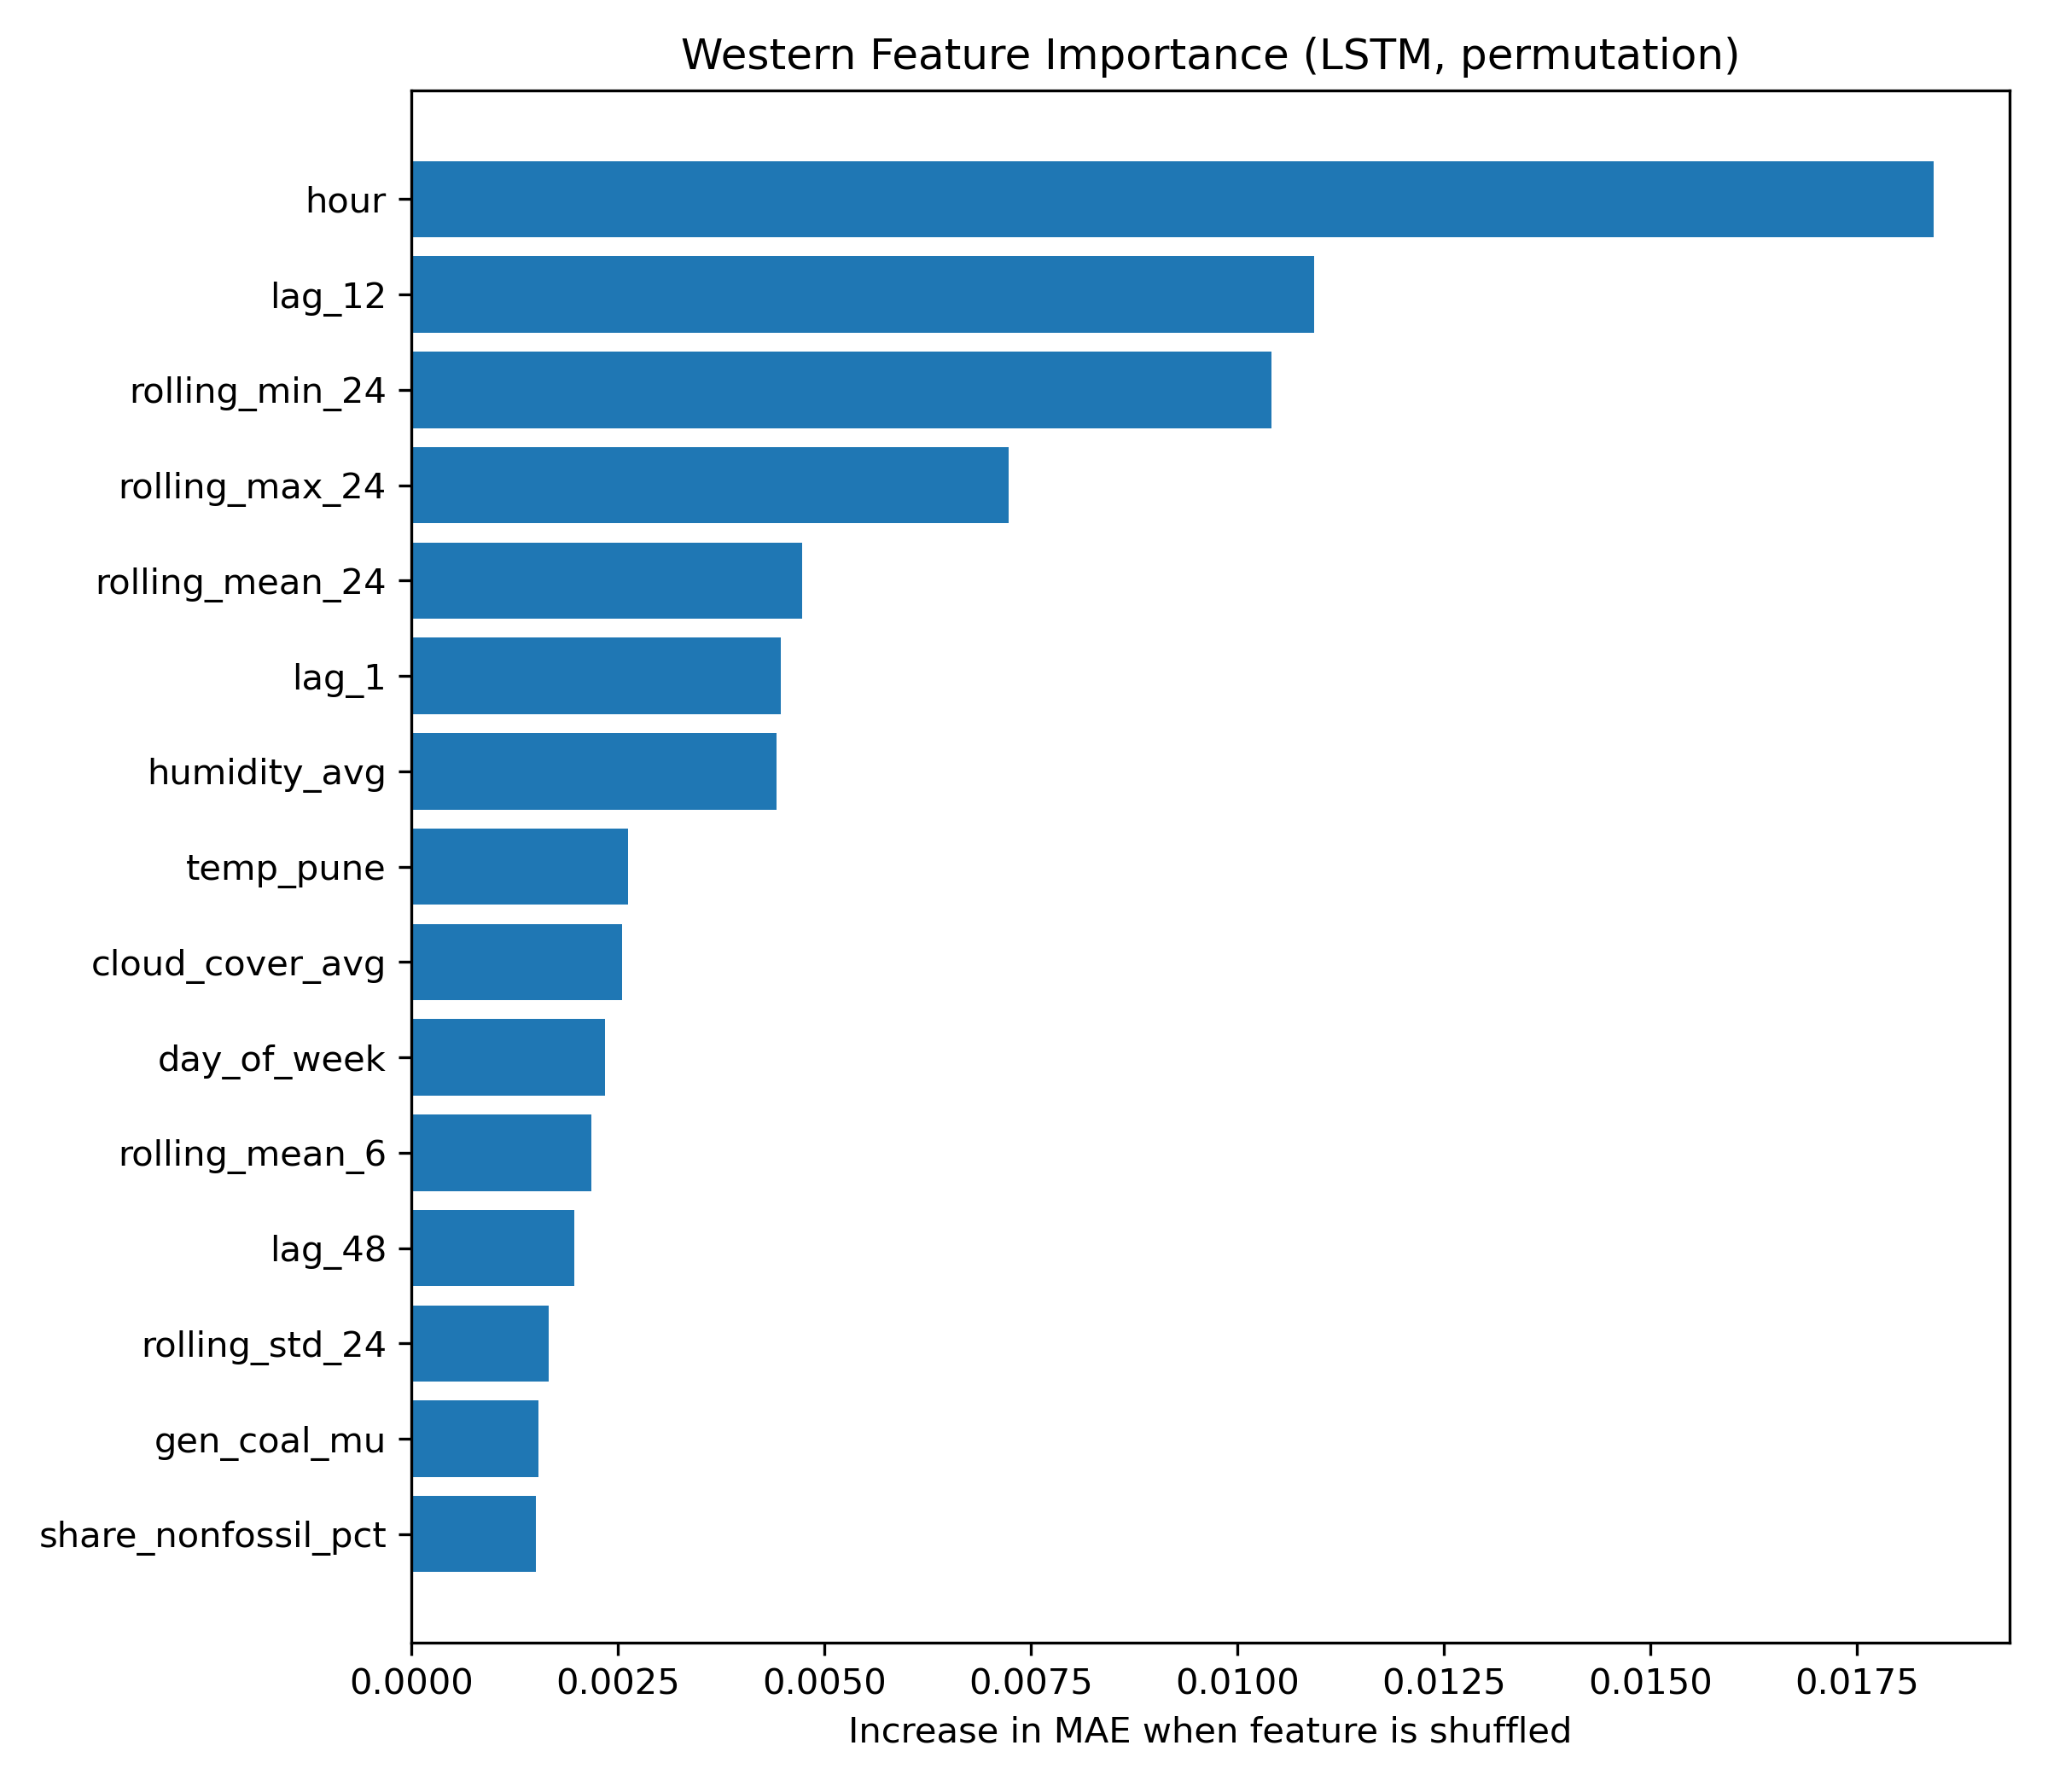

Source data for this figure (header and first rows):
Feature, Importance
hour, 0.01843
lag_12, 0.01093
rolling_min_24, 0.01042
rolling_max_24, 0.007227
rolling_mean_24, 0.004734
lag_1, 0.004473
humidity_avg, 0.004415
temp_pune, 0.002619
cloud_cover_avg, 0.002546
day_of_week, 0.002348
rolling_mean_6, 0.002178
lag_48, 0.001968
rolling_std_24, 0.00166
gen_coal_mu, 0.001538
share_nonfossil_pct, 0.001502
wind_speed_avg, 0.001152
lag_24, 0.001
temp_surat, 0.0009638
lag_168, 0.0008596
temp_mumbai, 0.0008596
temp_ahmedabad, 0.0004585
day, 0.0002735
gen_total_mu, 0.0002052
lag_6, -3.8266350862681264e-05
share_res_pct, -4.7983811623263095e-05
gen_hydro_mu, -8.869862726739591e-05
lag_3, -0.0001914
is_weekend, -0.0002102
gen_res_mu, -0.0002331
month, -0.0008615
temperature_avg, -0.0009609
